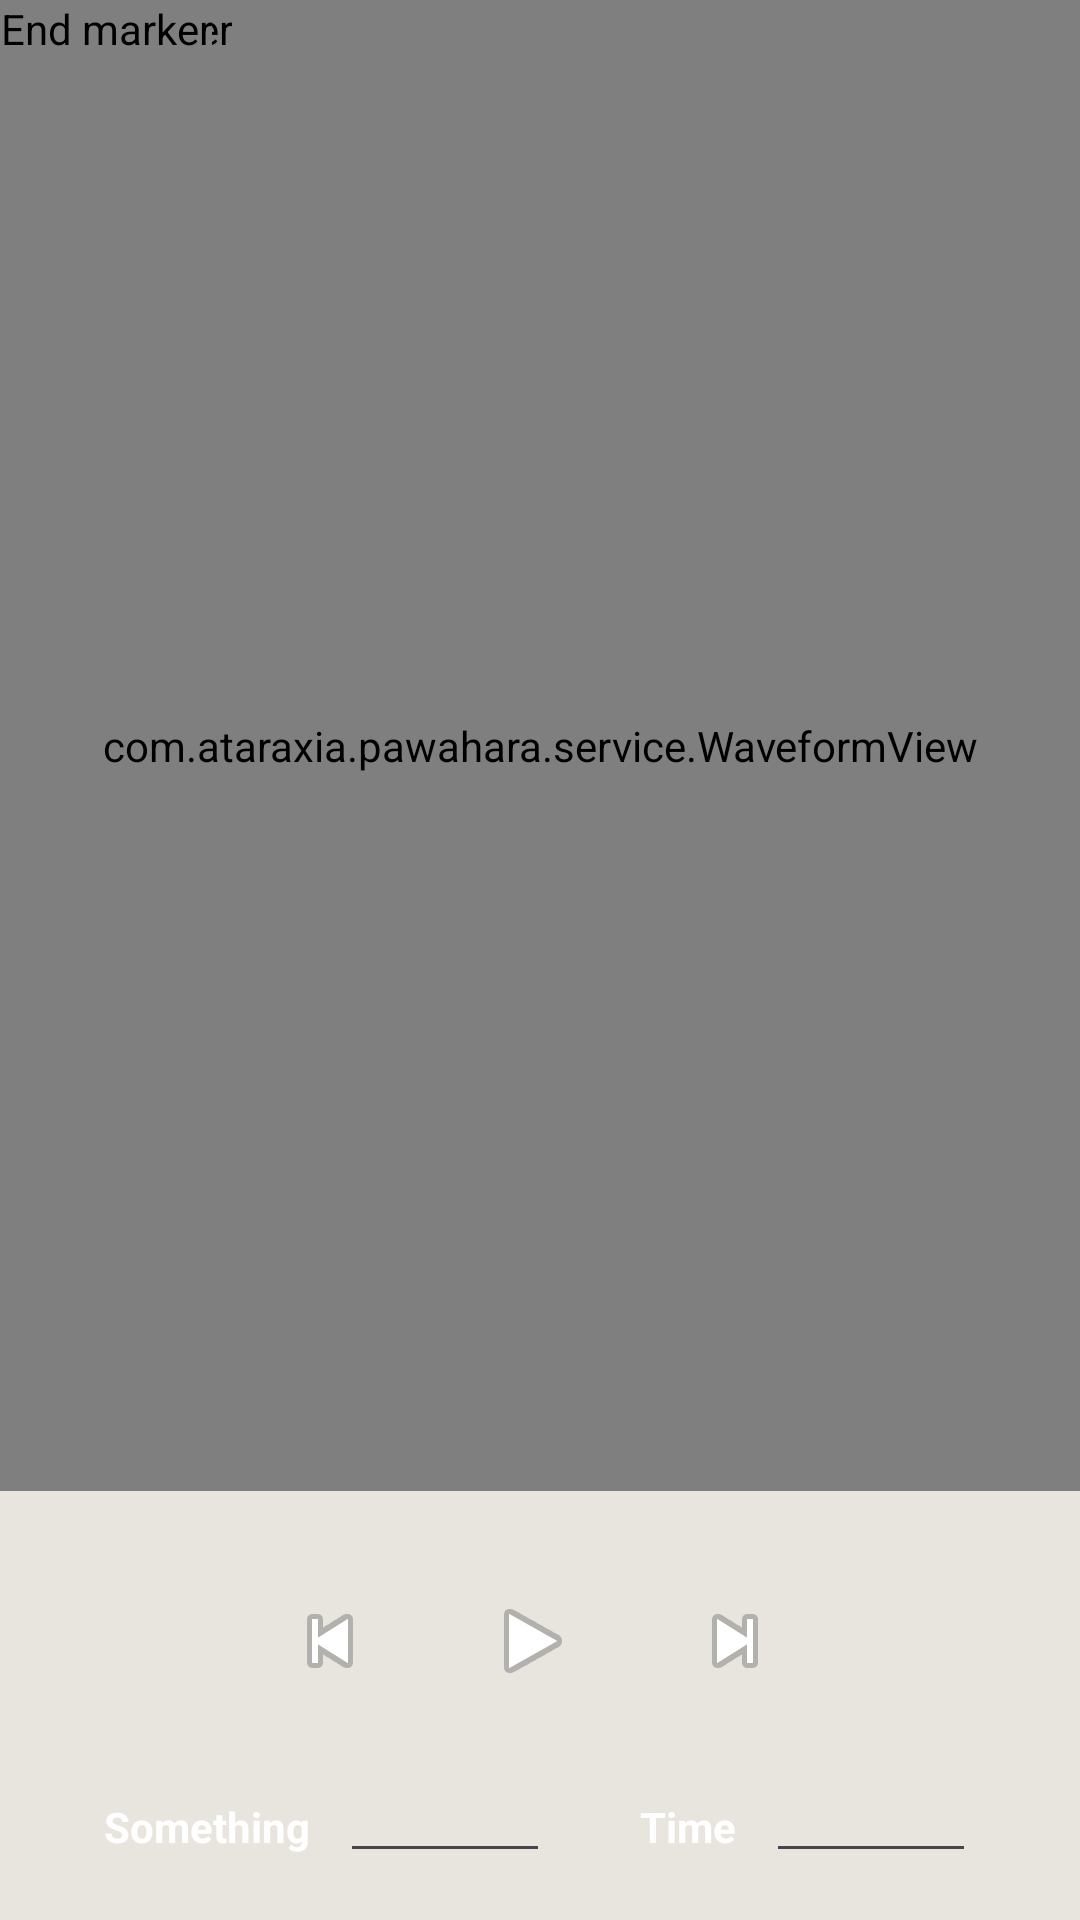

The Android layout XML behind this screen, and the referenced resources:
<!-- AndroidManifest.xml: application theme Theme.PowerHarrasProtector -->
<!-- res/layout/fragment_play.xml -->
<?xml version="1.0" encoding="utf-8"?>
    <LinearLayout  xmlns:android="http://schemas.android.com/apk/res/android"
        xmlns:tools="http://schemas.android.com/tools"
        android:layout_width="match_parent"
        android:layout_height="match_parent"
        android:orientation="vertical"
        android:background="@color/appbgcolor"
        tools:context=".ui.play.PlayFragment">



        <RelativeLayout
            android:layout_width="wrap_content"
            android:layout_height="0dp"
            android:layout_weight="1"
            >










            <com.ataraxia.pawahara.service.WaveformView
                android:id="@+id/waveform"
                android:layout_width="fill_parent"
                android:layout_height="fill_parent" />

            <com.ataraxia.pawahara.service.MarkerView
                android:id="@+id/startmarker"
                android:nextFocusDown="@+id/endmarker"
                android:layout_width="wrap_content"
                android:layout_height="wrap_content"
                android:src="@drawable/marker_left"
                android:contentDescription="Start marker" />

            <com.ataraxia.pawahara.service.MarkerView
                android:id="@+id/endmarker"
                android:layout_width="wrap_content"
                android:layout_height="wrap_content"
                android:contentDescription="End marker"
                android:nextFocusUp="@id/startmarker"
                android:nextFocusDown="@+id/info"
                android:src="@drawable/marker_right" />

        </RelativeLayout>

        <TextView
            android:id="@+id/info"
            android:nextFocusUp="@+id/endmarker"
            android:nextFocusDown="@+id/play"
            android:layout_width="fill_parent"
            android:layout_height="wrap_content"
            android:gravity="center" />

        <LinearLayout
            android:layout_width="fill_parent"
            android:layout_height="62dip"
            android:gravity="center" >

            <ImageButton
                android:id="@+id/rew"
                android:layout_width="64dip"
                android:layout_height="52dip"
                android:layout_marginTop="6dip"
                android:layout_marginBottom="6dip"
                style="@android:style/MediaButton"
                android:contentDescription="rewind"
                android:src="@android:drawable/ic_media_previous" />

            <ImageButton
                android:id="@+id/play"
                android:layout_width="71dip"
                android:layout_height="52dip"
                android:layout_marginTop="6dip"
                android:layout_marginBottom="6dip"
                style="@android:style/MediaButton"
                android:contentDescription="play"
                android:src="@android:drawable/ic_media_play" />

            <ImageButton
                android:id="@+id/ffwd"
                android:layout_width="64dip"
                android:layout_height="52dip"
                android:layout_marginRight="5dip"
                android:layout_marginTop="6dip"
                android:layout_marginBottom="6dip"
                style="@android:style/MediaButton"
                android:contentDescription="hello"
                android:src="@android:drawable/ic_media_next" />

        </LinearLayout>



        <LinearLayout
            android:layout_width="fill_parent"
            android:layout_height="62dip"
            android:gravity="center"
            android:orientation="horizontal">

            <TextView
                android:id="@+id/mark_start"
                android:text="Something"
                android:textColor="#ffffffff"
                android:textSize="14sp"
                android:textStyle="bold"
                android:labelFor="@+id/starttext"
                android:clickable="true"
                android:gravity="center"
                android:layout_width="wrap_content"
                android:layout_height="31dip" />

            <EditText
                android:id="@+id/starttext"
                android:textSize="16sp"
                android:inputType="number|numberDecimal"
                android:layout_marginLeft="10dip"
                android:layout_marginRight="30dip"
                android:layout_width="70dip"
                android:layout_height="31dip"
                android:gravity="center"
                android:autofillHints="00:00" />

            <TextView
                android:id="@+id/mark_end"
                android:text="Time"
                android:textColor="#ffffffff"
                android:textSize="14sp"
                android:textStyle="bold"
                android:labelFor="@+id/endtext"
                android:clickable="true"
                android:gravity="center"
                android:layout_width="wrap_content"
                android:layout_height="31dip" />

            <EditText
                android:id="@+id/endtext"
                android:textSize="16sp"
                android:inputType="number|numberDecimal"
                android:layout_width="70dip"
                android:layout_height="31dip"
                android:layout_marginLeft="10dip"
                android:gravity="center" />

        </LinearLayout>

    </LinearLayout>
<!-- resources referenced by this layout -->
<resources>
  <color name="appbgcolor">#E8E4DE</color>
  <!-- drawable splash: png bitmap (drawable, 12066 bytes) -->
  <style name="Theme.PowerHarrasProtector" parent="Theme.MaterialComponents.DayNight.NoActionBar">
          
          <item name="colorPrimary">@color/purple_500</item>
          <item name="colorPrimaryVariant">@color/purple_700</item>
          <item name="colorOnPrimary">#FFFFFF</item>
          
          <item name="colorSecondary">@color/teal_200</item>
          <item name="colorSecondaryVariant">@color/teal_700</item>
          <item name="colorOnSecondary">@color/black</item>
          
          <item name="android:statusBarColor" tools:targetApi="l">@color/appbgcolor</item>
          
      </style>
  <color name="purple_500">#FF6200EE</color>
  <color name="purple_700">#FF3700B3</color>
  <color name="teal_200">#FF03DAC5</color>
  <color name="teal_700">#FF018786</color>
  <color name="black">#FF000000</color>
</resources>
